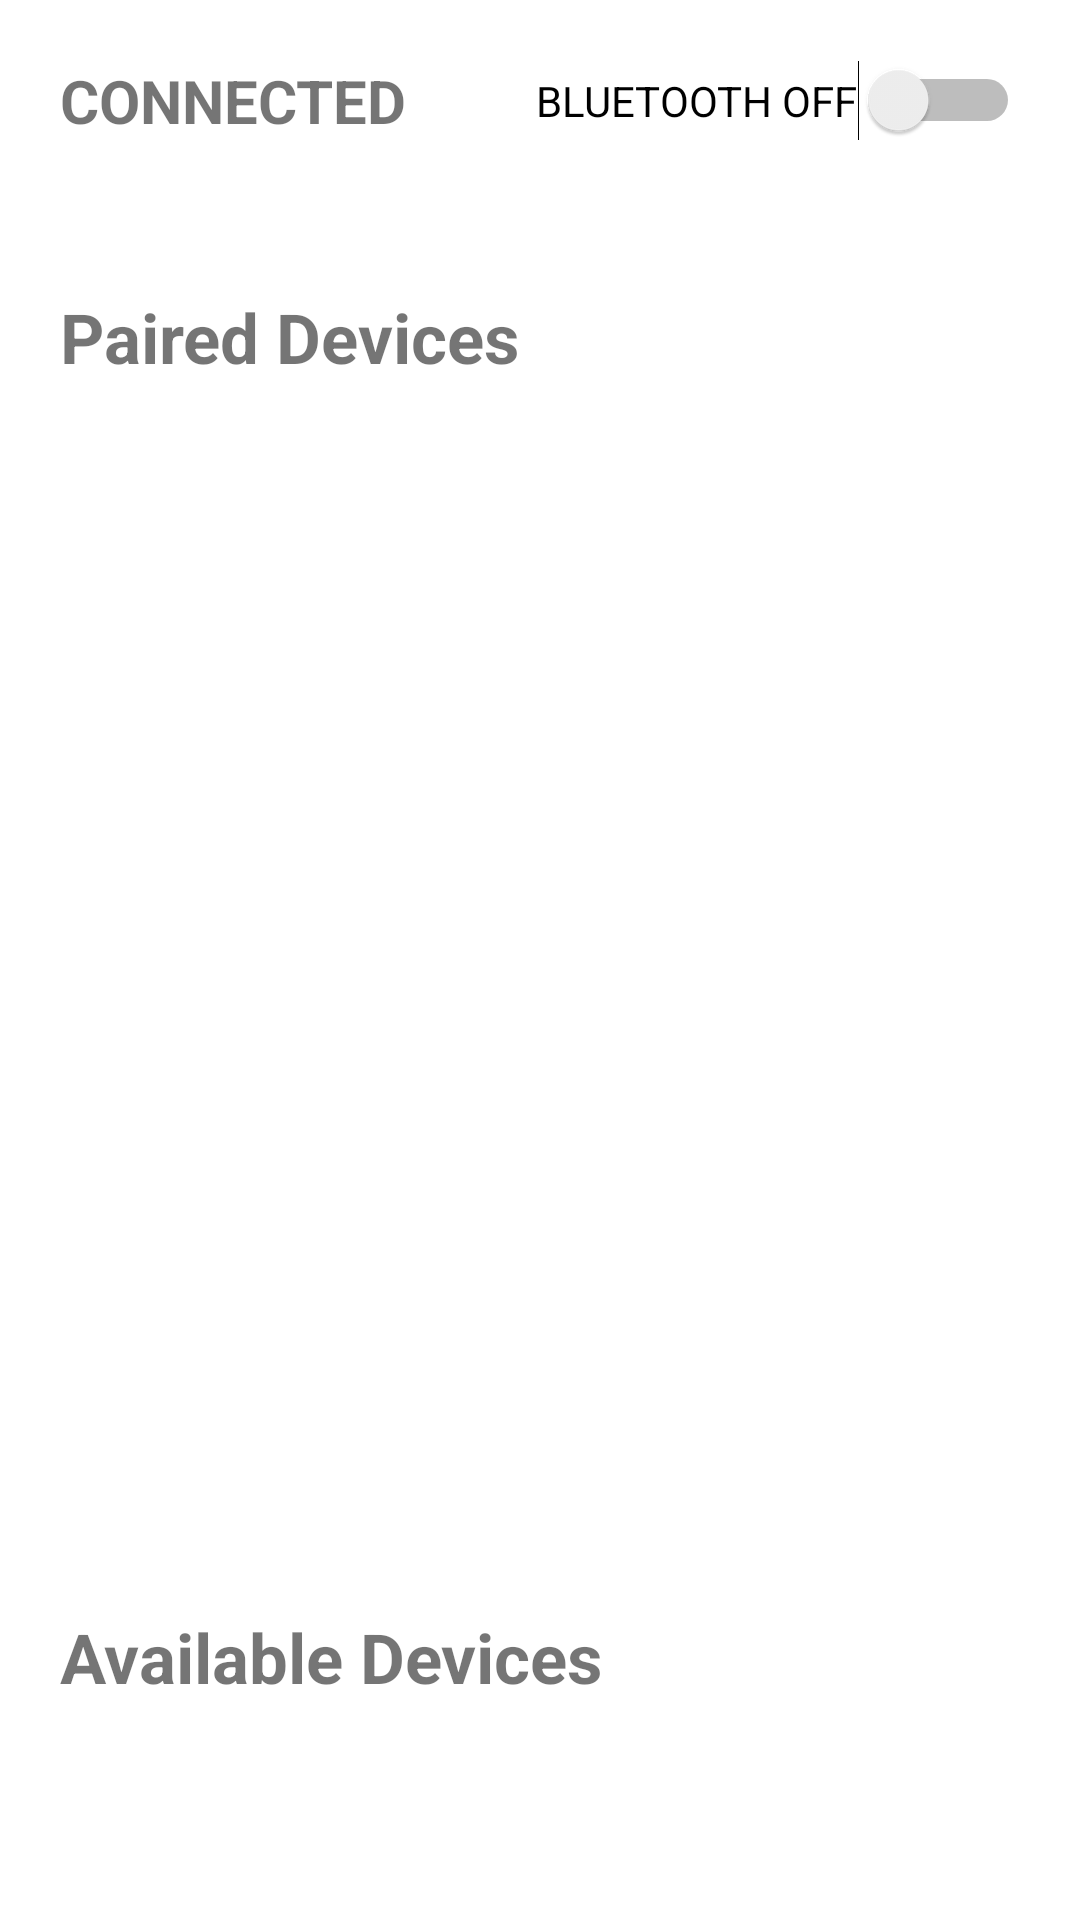

The Android layout XML behind this screen, and the referenced resources:
<!-- AndroidManifest.xml: application theme Theme.Mdp3_android -->
<!-- res/layout/activity_bluetooth.xml -->
<?xml version="1.0" encoding="utf-8"?>
<RelativeLayout xmlns:android="http://schemas.android.com/apk/res/android"
    xmlns:tools="http://schemas.android.com/tools"
    android:layout_width="match_parent"
    android:layout_height="match_parent"
    android:orientation="vertical"
    tools:context=".bluetooth.BluetoothActivity">

    <TextView
        android:id="@+id/tvDeviceStatus"
        android:layout_width="wrap_content"
        android:layout_height="wrap_content"
        android:layout_margin="20dp"
        android:layout_marginRight="20dp"
        android:text="CONNECTED"
        android:textSize="20sp"
        android:textStyle="bold"
        android:layout_alignParentStart="true"
        android:layout_alignParentLeft="true"
        />

    <Switch
        android:id="@+id/bluetoothSwitch"
        android:layout_width="wrap_content"
        android:layout_height="wrap_content"
        android:layout_margin="20dp"
        android:layout_marginLeft="20dp"
        android:layout_alignParentEnd="true"
        android:layout_alignParentRight="true"
        android:layout_marginStart="20dp"
        android:splitTrack="false"
        android:text="BLUETOOTH OFF"
        />

    <LinearLayout
        android:id="@+id/pairedDevLayout"
        android:layout_width="match_parent"
        android:layout_height="400dp"
        android:layout_margin="20dp"
        android:layout_below="@id/bluetoothSwitch"
        android:orientation="vertical"
        >
        <TextView
            android:layout_width="match_parent"
            android:layout_height="wrap_content"
            android:layout_marginTop="10dp"
            android:textSize="23sp"
            android:textStyle="bold"
            android:text="@string/paired_devices_label"
            />

        <ListView
            android:id="@+id/lvPairedDevices"
            android:layout_width="match_parent"
            android:layout_height="400dp"
            android:layout_marginTop="10dp"
            android:layout_marginBottom="10dp"
            />
    </LinearLayout>

    <LinearLayout
        android:id="@+id/availDevLayout"
            android:layout_width="match_parent"
            android:layout_height="400dp"
            android:layout_margin="20dp"
            android:layout_below="@+id/pairedDevLayout"
            android:orientation="vertical">

        <TextView
            android:layout_width="match_parent"
            android:layout_height="wrap_content"
            android:layout_marginTop="10dp"
            android:textSize="23sp"
            android:textStyle="bold"
            android:text="@string/available_devices_label"
            />

        <ListView
            android:id="@+id/lvAvailDevices"
            android:layout_width="match_parent"
            android:layout_height="300dp"
            android:layout_marginTop="10dp"
            android:layout_marginBottom="10dp"
            />
    </LinearLayout>
</RelativeLayout>
<!-- resources referenced by this layout -->
<resources>
  <string name="available_devices_label">Available Devices</string>
  <string name="paired_devices_label">Paired Devices</string>
  <style name="Theme.Mdp3_android" parent="Theme.MaterialComponents.DayNight.DarkActionBar">
          
          <item name="colorPrimary">@color/purple_500</item>
          <item name="colorPrimaryVariant">@color/purple_700</item>
          <item name="colorOnPrimary">@color/white</item>
          
          <item name="colorSecondary">@color/teal_200</item>
          <item name="colorSecondaryVariant">@color/teal_700</item>
          <item name="colorOnSecondary">@color/black</item>
          
          <item name="android:statusBarColor" tools:targetApi="l">?attr/colorPrimaryVariant</item>
          
      </style>
  <!-- not gathered from this repository: default colours our renderer supplied (Android Studio template values) -->
  <color name="purple_500">#FF6200EE</color>
  <color name="purple_700">#FF3700B3</color>
  <color name="teal_200">#FF03DAC5</color>
  <color name="teal_700">#FF018786</color>
  <color name="black">#FF000000</color>
  <color name="white">#FFFFFFFF</color>
</resources>
